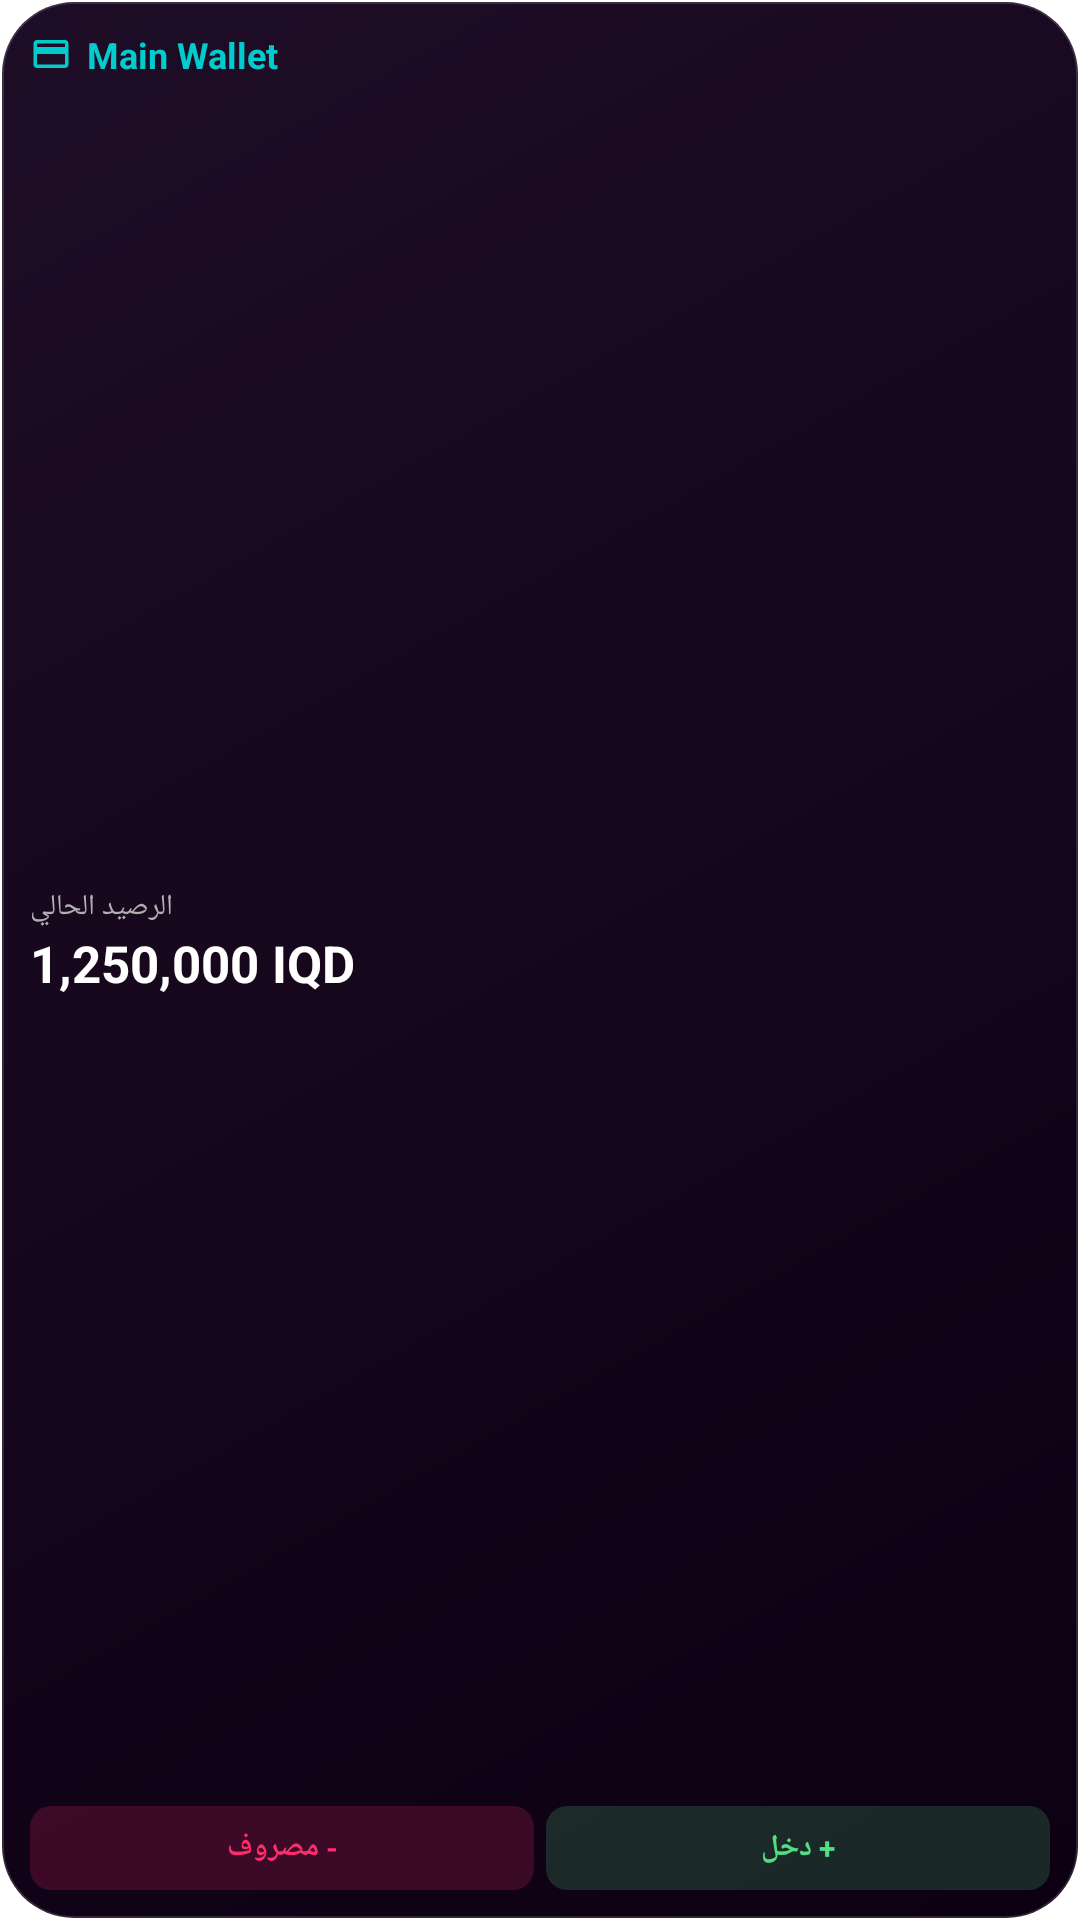

The Android layout XML behind this screen, and the referenced resources:
<!-- AndroidManifest.xml: fallback theme Theme.MaterialComponents.DayNight.NoActionBar -->
<!-- res/layout/surrah_widget_small.xml -->
<?xml version="1.0" encoding="utf-8"?>
<LinearLayout xmlns:android="http://schemas.android.com/apk/res/android"
    android:id="@+id/widget_container"
    android:layout_width="match_parent"
    android:layout_height="match_parent"
    android:orientation="vertical"
    android:padding="10dp"
    android:background="@drawable/widget_bg">

    
    <LinearLayout
        android:layout_width="match_parent"
        android:layout_height="wrap_content"
        android:orientation="horizontal"
        android:gravity="center_vertical">

        <ImageView
            android:id="@+id/widget_wallet_icon"
            android:layout_width="14dp"
            android:layout_height="14dp"
            android:src="@drawable/ic_widget_card"
            android:layout_marginEnd="5dp" />

        <TextView
            android:id="@+id/widget_wallet_name"
            android:layout_width="wrap_content"
            android:layout_height="wrap_content"
            android:text="Main Wallet"
            android:textColor="@color/widget_primary_cyan"
            android:textSize="12sp"
            android:textStyle="bold"
            android:maxLines="1"
            android:ellipsize="end" />
    </LinearLayout>

    <FrameLayout
        android:layout_width="match_parent"
        android:layout_height="0dp"
        android:layout_weight="1" />

    
    <LinearLayout
        android:layout_width="match_parent"
        android:layout_height="wrap_content"
        android:orientation="vertical">

        <TextView
            android:id="@+id/widget_balance_label"
            android:layout_width="wrap_content"
            android:layout_height="wrap_content"
            android:text="الرصيد الحالي"
            android:textColor="@color/widget_subtext"
            android:textSize="9.5sp" />

        <TextView
            android:id="@+id/widget_balance"
            android:layout_width="wrap_content"
            android:layout_height="wrap_content"
            android:layout_marginTop="1dp"
            android:text="1,250,000 IQD"
            android:textColor="@color/widget_text_white"
            android:textSize="17sp"
            android:textStyle="bold"
            android:maxLines="1"
            android:ellipsize="end" />
    </LinearLayout>

    <FrameLayout
        android:layout_width="match_parent"
        android:layout_height="0dp"
        android:layout_weight="1" />

    
    <LinearLayout
        android:layout_width="match_parent"
        android:layout_height="wrap_content"
        android:orientation="horizontal">

        
        <TextView
            android:id="@+id/widget_btn_expense"
            android:layout_width="0dp"
            android:layout_height="28dp"
            android:layout_weight="1"
            android:text="- مصروف"
            android:textColor="@color/widget_expense_red"
            android:textSize="10sp"
            android:textStyle="bold"
            android:gravity="center"
            android:background="@drawable/widget_badge_expense"
            android:layout_marginEnd="4dp" />

        
        <TextView
            android:id="@+id/widget_btn_income"
            android:layout_width="0dp"
            android:layout_height="28dp"
            android:layout_weight="1"
            android:text="+ دخل"
            android:textColor="@color/widget_income_green"
            android:textSize="10sp"
            android:textStyle="bold"
            android:gravity="center"
            android:background="@drawable/widget_badge_income" />
    </LinearLayout>
</LinearLayout>
<!-- resources referenced by this layout -->
<resources>
  <color name="widget_expense_red">#FF2C6D</color>
  <color name="widget_income_green">#52DF83</color>
  <color name="widget_primary_cyan">#00CCCD</color>
  <color name="widget_subtext">#B0B0B0</color>
  <color name="widget_text_white">#FFFFFF</color>
  <!-- drawable ic_widget_card (drawable) -->
  <vector xmlns:android="http://schemas.android.com/apk/res/android"
      android:width="24dp"
      android:height="24dp"
      android:viewportWidth="24"
      android:viewportHeight="24">
    <path
        android:fillColor="#00CCCD"
        android:pathData="M20,4H4c-1.11,0 -1.99,0.89 -1.99,2L2,18c0,1.11 0.89,2 2,2h16c1.11,0 2,-0.89 2,-2V6c0,-1.11 -0.89,-2 -2,-2zm0,14H4v-6h16v6zm0,-10H4V6h16v2z"/>
  </vector>
  <!-- drawable widget_badge_expense (drawable) -->
  <?xml version="1.0" encoding="utf-8"?>
  <shape xmlns:android="http://schemas.android.com/apk/res/android"
      android:shape="rectangle">
      <solid android:color="#2EFF2C6D" />
      <corners android:radius="7dp" />
  </shape>
  <!-- drawable widget_badge_income (drawable) -->
  <?xml version="1.0" encoding="utf-8"?>
  <shape xmlns:android="http://schemas.android.com/apk/res/android"
      android:shape="rectangle">
      <solid android:color="#2E52DF83" />
      <corners android:radius="7dp" />
  </shape>
  <!-- drawable widget_bg (drawable) -->
  <?xml version="1.0" encoding="utf-8"?>
  <shape xmlns:android="http://schemas.android.com/apk/res/android"
      android:shape="rectangle">
      <gradient
          android:angle="135"
          android:startColor="#0D0012"
          android:endColor="#1E0D26"
          android:type="linear" />
      <corners android:radius="24dp" />
      <stroke
          android:width="1.2dp"
          android:color="#24FFFFFF" />
  </shape>
</resources>
